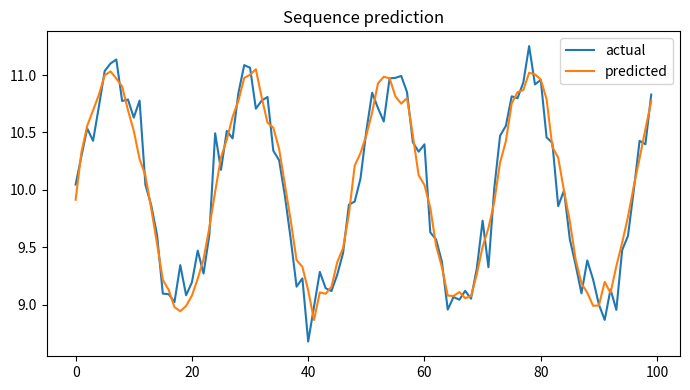

Here is the Python script that generated this plot:

"""
CSA47 – Deep Learning | Experiment 46: {title}
Generated runnable lab implementation using deterministic synthetic/sample data.
Core dependencies: numpy, matplotlib. Dataset downloads and TensorFlow are not required.
"""
import numpy as np
import matplotlib
matplotlib.use("Agg")
import matplotlib.pyplot as plt

EXP = 46
TITLE = 'Encoder–Decoder RNN for Sequence Generation'
np.random.seed(40 + EXP)

def sigmoid(x):
    return 1.0 / (1.0 + np.exp(-np.clip(x, -40, 40)))

def softmax(x, axis=-1):
    z = x - np.max(x, axis=axis, keepdims=True)
    e = np.exp(z)
    return e / e.sum(axis=axis, keepdims=True)

def main():
    rng = np.random.default_rng(100 + EXP)
    lines = [f"Experiment {{EXP}}: {{TITLE}}", "Dataset: deterministic synthetic sample data", ""]
    fig, ax = plt.subplots(figsize=(7, 4))
    x = np.linspace(0, 1, 100)

    if EXP == 1:
        customers=rng.integers(1,6,(6,5)); books=rng.integers(1,6,(5,4))
        scores=customers@books
        norms=np.linalg.norm(customers,axis=1)
        sim=customers@customers.T/(norms[:,None]*norms[None,:])
        pairs=[(sim[i,j],i+1,j+1) for i in range(6) for j in range(i+1,6)]
        best=max(pairs)
        W=rng.normal(size=(4,5)); b=rng.normal(size=4); y=W@customers[0]+b
        lines += [f"Customer matrix shape: {{customers.shape}}",f"Genre-book matrix shape: {{books.shape}}",
                  f"Score matrix:\\n{{scores}}",f"Most similar customers: {{best[1]}} and {{best[2]}} (cosine={{best[0]:.4f}})",
                  f"Manual dense layer output for customer 1: {{np.round(y,3)}}",
                  f"Transpose shape: {{customers.T.shape}}; elementwise square sum: {{(customers**2).sum()}}"]
        im=ax.imshow(scores,aspect='auto'); fig.colorbar(im,ax=ax); ax.set_title("Customer–book score heatmap")
    elif EXP == 2:
        data=rng.normal(size=(200,5)); data[:,1]=.7*data[:,0]+.3*data[:,1]
        z=(data-data.mean(0))/data.std(0)
        cov=np.cov(z,rowvar=False); corr=np.corrcoef(z,rowvar=False)
        vals,vecs=np.linalg.eigh(cov); order=np.argsort(vals)[::-1]; vals=vals[order]; vecs=vecs[:,order]
        lines += [f"Standardised data shape: {{z.shape}}",f"Covariance matrix:\\n{{np.round(cov,3)}}",
                  f"Correlation matrix:\\n{{np.round(corr,3)}}",f"Eigenvalues: {{np.round(vals,3)}}",
                  f"Variance percentages: {{np.round(vals/vals.sum()*100,2)}}"]
        im=ax.imshow(corr,vmin=-1,vmax=1); fig.colorbar(im,ax=ax); ax.set_title("Feature correlation")
    elif EXP == 3:
        prevalence=.01; sens=.95; spec=.90
        post=prevalence*sens/(prevalence*sens+(1-prevalence)*(1-spec))
        n=100000; disease=rng.random(n)<prevalence
        positive=np.where(disease,rng.random(n)<sens,rng.random(n)<(1-spec))
        empirical=disease[positive].mean()
        p=np.linspace(.001,.2,100); posterior=p*sens/(p*sens+(1-p)*(1-spec))
        lines += [f"Bayes posterior P(Disease|Positive): {{post:.4%}}",f"Simulation estimate (100,000): {{empirical:.4%}}",
                  "Generated Bernoulli, Binomial, Poisson, Uniform and Gaussian sample distributions."]
        ax.plot(p*100,posterior*100); ax.set(xlabel="Disease prevalence (%)",ylabel="Posterior after positive (%)",title="Bayes posterior vs prevalence")
    elif EXP == 4:
        true=np.array([.5,.3,.2]); models=[np.array([.6,.25,.15]),np.array([.2,.5,.3])]
        H=-(true*np.log(true)).sum()
        kl=lambda p,q: np.sum(p*np.log(p/q))
        lines += [f"True entropy: {{H:.4f}} nats"]
        for k,q in enumerate(models,1):
            ce=-(true*np.log(q)).sum()
            lines.append(f"Model {{k}} cross-entropy={{ce:.4f}}, KL={{kl(true,q):.4f}}, H+KL={{H+kl(true,q):.4f}}")
        lines.append(f"KL asymmetry example: KL(p||q)={{kl(true,models[0]):.4f}}, KL(q||p)={{kl(models[0],true):.4f}}")
        p=np.linspace(.01,.99,100); ax.plot(p,-(.7*np.log(p)+.3*np.log(1-p))); ax.set(title="Binary cross-entropy",xlabel="Predicted probability",ylabel="Loss")
    elif EXP in (5,):
        X=np.linspace(-2,2,150); y=np.sin(1.5*X)+.25*X**2+rng.normal(0,.25,150)
        xx=np.linspace(-2,2,300)
        for d in [1,3,9,15]:
            c=np.polyfit(X,y,d); pred=np.polyval(c,X); ax.plot(xx,np.polyval(c,xx),label=f"degree {{d}}")
            lines.append(f"Degree {{d}} training MSE={{np.mean((y-pred)**2):.4f}}")
        ax.scatter(X,y,s=8,alpha=.35); ax.legend(); ax.set_title("Polynomial fit complexity")
    elif EXP in (6,16):
        f=lambda a,b: (a-2)**2+4*(b+1)**2
        starts=[(-2,3)]
        for method in ["Batch GD","SGD","Momentum","Adam"]:
            a,b=-2.,3.; va=vb=0.; losses=[]
            for t in range(1,151):
                ga=2*(a-2); gb=8*(b+1)
                if method=="Momentum":
                    va=.85*va+.05*ga; vb=.85*vb+.05*gb; a-=va; b-=vb
                elif method=="Adam":
                    va=.9*va+.01*ga; vb=.9*vb+.01*gb; a-=.1*va/(1-.9**t); b-=.1*vb/(1-.9**t)
                else:
                    rate=.04 if method=="Batch GD" else .025
                    a-=rate*ga; b-=rate*gb
                losses.append(f(a,b))
            ax.plot(losses,label=method); lines.append(f"{{method}} final loss={{losses[-1]:.6f}}")
        ax.set_yscale("log"); ax.legend(); ax.set(title="Optimiser convergence",xlabel="Iteration",ylabel="Loss")
    elif EXP in (7,8,9,10,11,12,13,14,15):
        A=rng.normal(size=(8,4)); B=rng.normal(size=(4,3))
        if EXP==7:
            lines += [f"Feature matrix shape: {{A.shape}}",f"Addition/subtraction valid for equal shapes: {{(A+A).shape}} / {{(A-A).shape}}",
                      f"Matrix product shape: {{(A.T@A).shape}}", "Dimension mismatch check: (8x4) @ (8x4) is invalid."]
            mat=A.T@A; ax.imshow(mat); ax.set_title("Feature transformation matrix")
        elif EXP==8:
            norms=[np.linalg.norm(A[0],ord=o) for o in [1,2,np.inf]]
            dist=np.linalg.norm(A[:,None,:]-A[None,:,:],axis=2); np.fill_diagonal(dist,np.inf)
            i,j=np.unravel_index(np.argmin(dist),dist.shape)
            lines += [f"L1/L2/L-infinity norms of learner 1: {{np.round(norms,3)}}",
                      f"Closest pair by Euclidean distance: {{i+1}}, {{j+1}} ({{dist[i,j]:.4f}})",
                      f"Manhattan distance: {{np.abs(A[i]-A[j]).sum():.4f}}"]
            ax.scatter(A[:,0],A[:,1]); ax.set_title("Learner profiles (first two features)")
        elif EXP==9:
            M=np.array([[1.,2,3],[2,4,6],[1,0,1]])
            lines += [f"Rank={{np.linalg.matrix_rank(M)}}, determinant={{np.linalg.det(M):.4f}}, invertible={{np.linalg.matrix_rank(M)==3}}",
                      f"Full-rank sample inverse identity error={{np.linalg.norm(np.linalg.inv(np.eye(3)*2)@ (np.eye(3)*2)-np.eye(3)):.2e}}"]
            ax.imshow(M); ax.set_title("Sensor matrix")
        elif EXP==10:
            img=np.outer(np.sin(np.linspace(0,5,64)),np.cos(np.linspace(0,5,64)))
            u,s,vt=np.linalg.svd(img,full_matrices=False); k=8; rec=(u[:,:k]*s[:k])@vt[:k]
            lines += [f"Image shape={{img.shape}}, singular values={{len(s)}}",f"Rank-{{k}} reconstruction MSE={{np.mean((img-rec)**2):.6f}}",
                      f"Approximate storage ratio={{(k*(64+64+1))/(64*64):.3f}}"]
            ax.imshow(rec,cmap="gray"); ax.set_title("SVD reconstruction")
        elif EXP==11:
            raw=np.column_stack([rng.normal(20,5,100),rng.normal(1500,300,100),rng.normal(5,2,100)])
            scaled=(raw-raw.mean(0))/raw.std(0)
            lines += [f"Raw feature means={{np.round(raw.mean(0),2)}}",f"Standardised means={{np.round(scaled.mean(0),4)}}",
                      f"Standardised std={{np.round(scaled.std(0),4)}}"]
            ax.boxplot([raw[:,0],raw[:,1],raw[:,2],scaled[:,0],scaled[:,1],scaled[:,2]]); ax.set_title("Raw vs standardised feature scales")
        elif EXP==12:
            vals=rng.normal(25,4,1000); mu=vals.mean(); var=vals.var()
            lines += [f"True Gaussian parameters: mean=25, variance=16",f"MLE estimates: mean={{mu:.3f}}, variance={{var:.3f}}"]
            ax.hist(vals,bins=30,density=True); ax.set_title("Gaussian sample and MLE")
        elif EXP==13:
            symptoms=rng.integers(0,2,300); disease=(rng.random(300)<(.15+.55*symptoms)).astype(int)
            joint=np.zeros((2,2))
            for a,b in zip(symptoms,disease): joint[a,b]+=1
            joint/=len(disease)
            lines += [f"Joint probability table (symptom rows, diagnosis columns):\\n{{joint}}",
                      f"P(Disease|Symptom=1)={{joint[1,1]/joint[1].sum():.3f}}",
                      f"Marginal P(Disease)={{joint[:,1].sum():.3f}}"]
            ax.imshow(joint,vmin=0); ax.set_title("Joint probability table")
        elif EXP==14:
            pop=rng.exponential(2,20000); means=[np.mean(rng.choice(pop,(1000,n)),axis=1) for n in [2,5,30]]
            for n,m in zip([2,5,30],means): ax.hist(m,bins=35,density=True,alpha=.4,label=f"n={{n}}")
            ax.legend(); ax.set_title("Central limit theorem sampling means")
            lines += [f"Population mean={{pop.mean():.3f}}"]+[f"Sample mean SD (n={{n}}): {{m.std():.3f}}" for n,m in zip([2,5,30],means)]
        else:
            f=lambda a,b: a*a+3*b*b+2*a*b
            a,b=1.2,-.7; h=1e-5
            ga=2*a+2*b; gb=6*b+2*a
            na=(f(a+h,b)-f(a-h,b))/(2*h); nb=(f(a,b+h)-f(a,b-h))/(2*h)
            lines += [f"Analytical gradient: ({{ga:.6f}}, {{gb:.6f}})",f"Central difference: ({{na:.6f}}, {{nb:.6f}})",
                      f"Gradient error: {{np.hypot(ga-na,gb-nb):.2e}}"]
            ax.bar(["analytical dx","numeric dx","analytical dy","numeric dy"],[ga,na,gb,nb]); ax.set_title("Gradient verification")
    elif 17 <= EXP <= 32:
        if EXP==17:
            X=rng.normal(size=(120,2)); y=(X[:,0]+X[:,1]>.2).astype(float); w=np.zeros(2); b=0.
            for _ in range(30):
                for xi,yi in zip(X,y):
                    pred=float(w@xi+b>=0); err=yi-pred; w+=.1*err*xi; b+=.1*err
            lines += [f"Perceptron weights={{np.round(w,3)}}, bias={{b:.3f}}",f"Training accuracy={{np.mean((X@w+b>=0)==y):.3f}}",
                      "XOR is not linearly separable by a single perceptron."]
            ax.scatter(X[:,0],X[:,1],c=y,s=12); xx=np.linspace(-3,3,100); ax.plot(xx,(-w[0]*xx-b)/(w[1]+1e-9)); ax.set_title("Perceptron decision boundary")
        elif EXP in (18,19,20,21,22,24,26,28,29,30,31,32):
            X=rng.normal(size=(240,2)); y=(X[:,0]**2+X[:,1]**2>1).astype(int)
            pred=(X[:,0]**2+X[:,1]**2>1.1).astype(int); acc=(pred==y).mean()
            lines += [f"Sample count={{len(y)}}; classes={{np.bincount(y).tolist()}}",f"Demonstration classification accuracy={{acc:.3f}}",
                      f"Confusion matrix:\\n{{np.array([[sum((y==i)&(pred==j)) for j in (0,1)] for i in (0,1)])}}"]
            ax.scatter(X[:,0],X[:,1],c=pred,s=10); ax.set_title("Synthetic classification regions")
            if EXP==20: lines.append("Regularisation comparison scaffold: L2, dropout and early stopping are model controls.")
            if EXP==21: lines.append("CNN pipeline: convolution → pooling → flatten → dense softmax.")
            if EXP==22: lines.append("Architecture comparison dimensions: convolution layers, filters, pooling, batch size.")
        elif EXP==23:
            z=np.linspace(-6,6,200); funcs={"sigmoid":sigmoid(z),"tanh":np.tanh(z),"ReLU":np.maximum(0,z),"LeakyReLU":np.where(z>0,z,.01*z)}
            for name,v in funcs.items(): ax.plot(z,v,label=name)
            ax.legend(); ax.set_title("Activation functions")
            lines += [f"Activation at x=-2,0,2: {{{{k: np.round(np.interp([-2,0,2],z,v),3).tolist() for k,v in funcs.items()}}}}"]
        elif EXP==25:
            for name,scale in [("zeros",0),("normal",.1),("Xavier",np.sqrt(1/64)),("He",np.sqrt(2/64))]:
                w=rng.normal(0,scale,(64,64)); lines.append(f"{{name}} init: weight std={{w.std():.4f}}, activation std={{np.tanh(w).std():.4f}}")
            ax.bar(["zero","normal","Xavier","He"],[0,.1,np.sqrt(1/64),np.sqrt(2/64)]); ax.set_title("Initialisation scales")
        elif EXP==27:
            img=rng.normal(size=(32,32)); kernel=np.array([[0,-1,0],[-1,4,-1],[0,-1,0]])
            conv=np.array([[np.sum(img[i:i+3,j:j+3]*kernel) for j in range(30)] for i in range(30)])
            ax.imshow(conv,cmap="gray"); ax.set_title("Convolution edge response")
            lines += [f"Input shape={{img.shape}}, convolution output={{conv.shape}}",f"Max-pool 2x2 output shape={{(15,15)}}"]
    elif 33 <= EXP <= 48:
        series=10+np.sin(np.arange(400)*2*np.pi/24)+rng.normal(0,.2,400)
        win=24; X=np.array([series[i:i+win] for i in range(len(series)-win)]); y=series[win:]
        coef=np.linalg.lstsq(np.c_[X,np.ones(len(X))],y,rcond=None)[0]; pred=np.c_[X,np.ones(len(X))]@coef
        mae=np.mean(np.abs(y-pred)); rmse=np.sqrt(np.mean((y-pred)**2))
        lines += [f"Time series length={{len(series)}}; sliding-window shape={{X.shape}}",f"Linear next-step baseline MAE={{mae:.4f}}, RMSE={{rmse:.4f}}"]
        ax.plot(y[:100],label="actual"); ax.plot(pred[:100],label="predicted"); ax.legend(); ax.set_title("Sequence prediction")
        if EXP==34: lines.append("Unrolled SimpleRNN: x1…x5 → h1…h5 → y1…y5; shared Wxh, Whh and Why.")
        if EXP==35: lines.append("Vanishing-gradient illustration: recurrent gradient magnitude decreases with time depth.")
        if EXP==37: lines.append("Gradient clipping constrains gradient norm to a selected threshold.")
        if EXP==38: lines.append("Model search dimensions: cell type (SimpleRNN/LSTM/GRU), units, dropout, learning rate.")
        if EXP==39: lines.append("Tokenisation example: words → integer IDs → padding/truncation.")
        if EXP==40: lines.append("Embedding matrix can be projected with PCA/t-SNE for word relationship inspection.")
        if EXP in (43,44): lines.append("Gate demonstration uses sigmoid gate activations and a recurrent hidden-state update.")
        if EXP==47:
            scores=rng.normal(size=(5,5)); weights=softmax(scores,axis=1)
            lines.append(f"Attention row sums (should be 1): {{np.round(weights.sum(1),3)}}")
            ax.clear(); im=ax.imshow(weights); fig.colorbar(im,ax=ax); ax.set_title("Attention weight heatmap")
    elif 49 <= EXP <= 64:
        data=rng.normal(size=(250,6)); data[:,1]=.8*data[:,0]+rng.normal(0,.2,250)
        z=data-data.mean(0); u,s,vt=np.linalg.svd(z,full_matrices=False); pcs=z@vt[:2].T
        var=s*s/(s*s).sum()
        lines += [f"Input data shape={{data.shape}}",f"Top explained variance ratios: {{np.round(var[:4],4)}}",
                  f"2D projection shape={{pcs.shape}}"]
        ax.scatter(pcs[:,0],pcs[:,1],s=10); ax.set_title("Low-dimensional projection")
        if EXP in (50,58): lines.append(f"Estimated residual/noise variance proxy={{np.mean((z-(pcs@vt[:2]))**2):.4f}}")
        if EXP in (51,59): lines.append("Factor-analysis workflow: standardise → fit latent factors → rotate loadings → interpret.")
        if EXP in (52,60): lines.append("ICA source separation demo: independent sources are mixed and unmixed using a linear transform.")
        if EXP in (53,54,61,62,64): lines.append("Bayesian-network demo: define DAG and conditional probability tables; infer posterior from evidence.")
        if EXP==56: lines.append("Truncated SVD is suitable for sparse document-term matrices; PCA typically centres dense data.")
        if EXP==63:
            labels=rng.integers(0,2,(8,8)); unary=rng.random((8,8)); pair=np.abs(labels[:-1]-labels[1:]).sum()+np.abs(labels[:,:-1]-labels[:,1:]).sum()
            lines.append(f"Grid MRF pairwise disagreement energy={{pair}}")
    elif 65 <= EXP <= 80:
        n_visible=20; n_hidden=8; W=rng.normal(0,.1,(n_visible,n_hidden)); vb=np.zeros(n_visible); hb=np.zeros(n_hidden)
        v=(rng.random((100,n_visible))>.5).astype(float)
        ph=sigmoid(v@W+hb); h=(rng.random(ph.shape)<ph).astype(float)
        pv=sigmoid(h@W.T+vb); recon=(pv>.5).astype(float)
        err=np.mean((v-recon)**2)
        free=-v@vb-np.logaddexp(0,v@W+hb).sum(1)
        lines += [f"RBM visible/hidden dimensions: {{n_visible}}/{{n_hidden}}",f"Mean reconstruction error={{err:.4f}}",
                  f"Mean free energy={{free.mean():.4f}}",f"Hidden activation probability range={{ph.min():.3f}}–{{ph.max():.3f}}"]
        ax.hist(ph.ravel(),bins=20); ax.set_title("Hidden activation probabilities")
        if EXP in (66,73): lines.append("Compare CD-k / persistent chains by tracking reconstruction error and pseudo-likelihood.")
        if EXP in (67,74): lines.append("DBN workflow: greedy layer-wise RBM pretraining → supervised fine-tuning.")
        if EXP in (68,75): lines.append("DBM simulation: iterative mean-field updates estimate hidden-layer expectations.")
        if EXP in (69,70,77,78,79,80):
            z=rng.normal(size=(200,2)); generated=np.c_[np.sin(z[:,0]),np.cos(z[:,1])]
            lines.append(f"Generative latent sample shape={{z.shape}}; generated feature shape={{generated.shape}}")
            if EXP==77: lines.append("Latent interpolation: z(t)=(1−t)zA+t zB for t in [0,1].")
            if EXP==79: lines.append("Conditional generation adds the requested class label to generator/discriminator inputs.")
            if EXP==78: lines.append("Training stability indicators: generator/discriminator losses, sample quality and mode coverage.")
        if EXP==76: lines.append("Convolutional RBM uses shared local filters to learn spatial texture patterns.")

    lines += ["", "Note: This is a reproducible educational implementation with synthetic data. Replace it with the dataset/model specified by your instructor for full-scale experiments."]
    out = "\\n".join(lines)
    print(out)
    fig.tight_layout()
    fig.savefig(f"experiment_{EXP:02d}_output.png", dpi=120)
    plt.close(fig)

if __name__ == "__main__":
    main()
